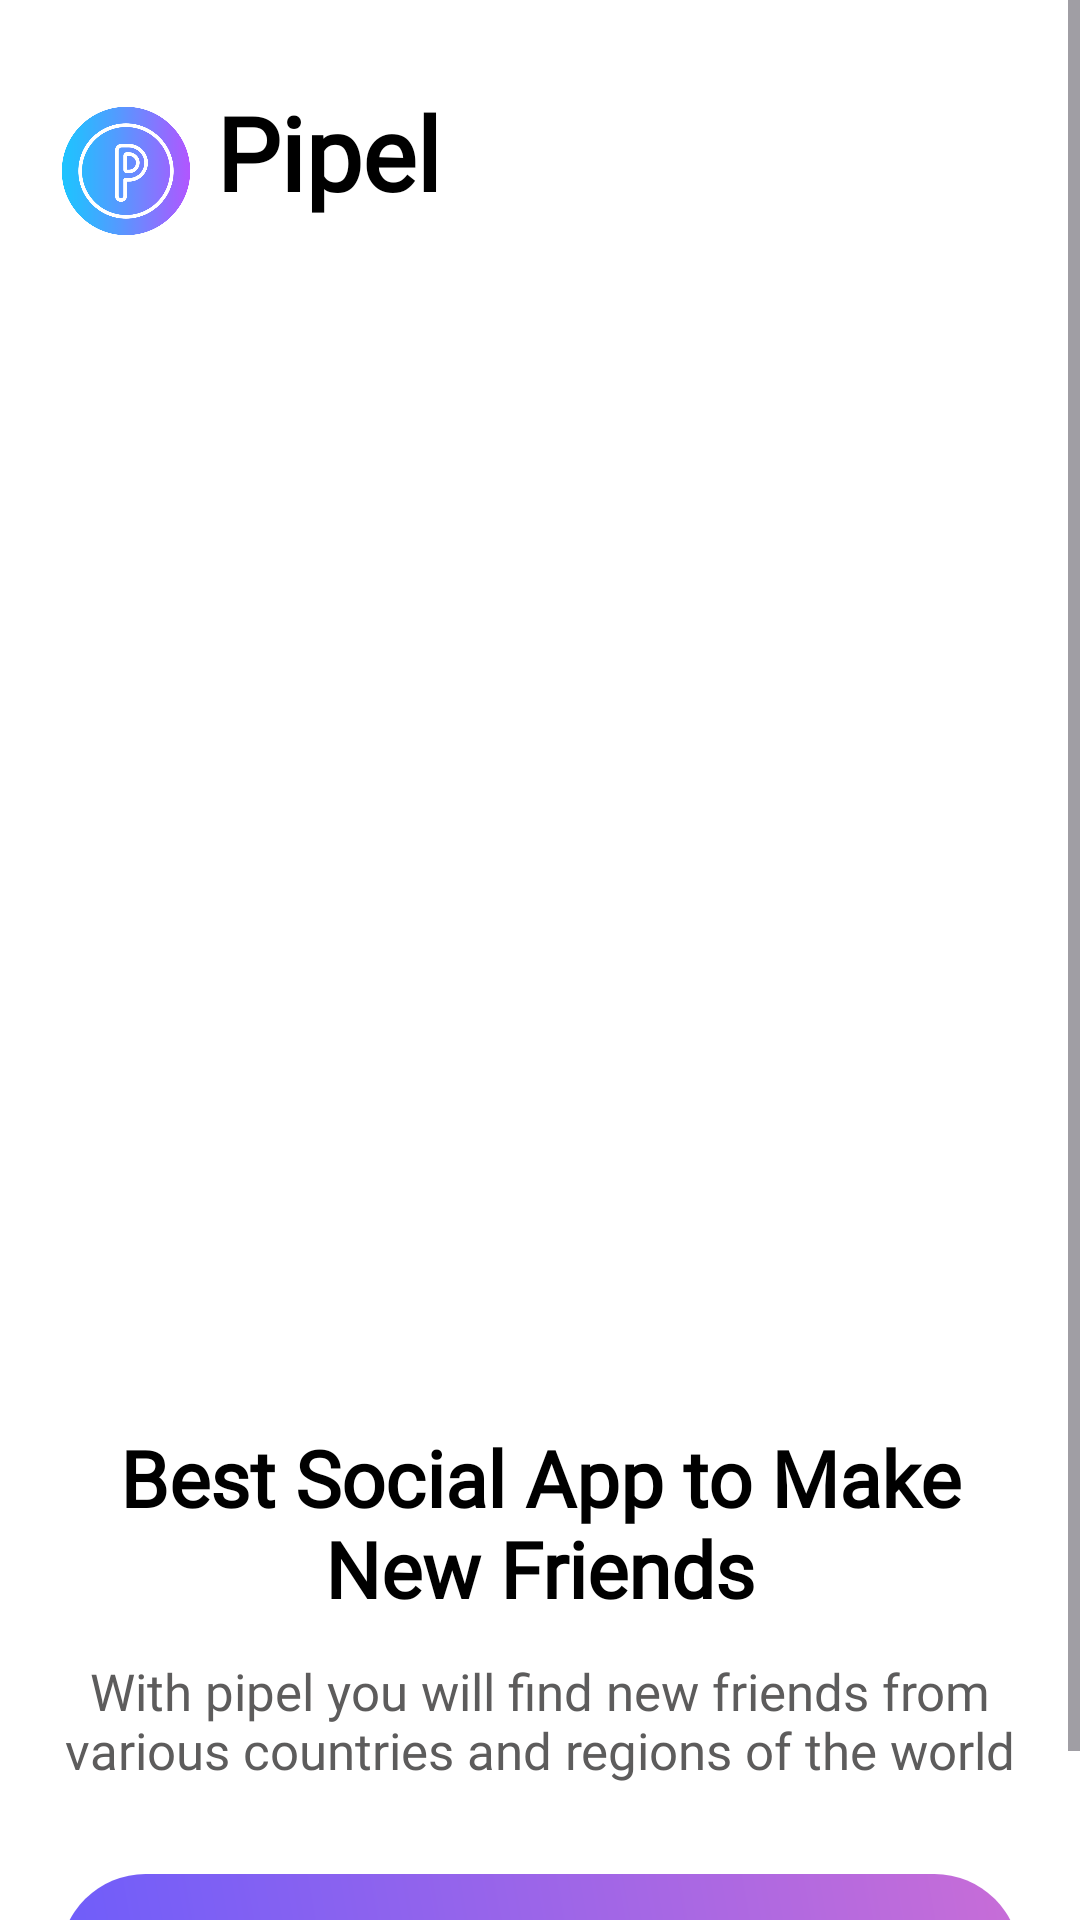

The Android layout XML behind this screen, and the referenced resources:
<!-- AndroidManifest.xml: application theme Theme.InternshipTask -->
<!-- res/layout/activity_splash_screen.xml -->
<?xml version="1.0" encoding="utf-8"?>
<ScrollView xmlns:android="http://schemas.android.com/apk/res/android"
    android:layout_width="match_parent"
    android:layout_height="match_parent"
    xmlns:app="http://schemas.android.com/apk/res-auto"
    android:background="@android:color/white">

    <LinearLayout
        android:layout_width="match_parent"
        android:layout_height="wrap_content"
        android:orientation="vertical"
        android:padding="20dp"
        android:gravity="center_horizontal">

        
        <LinearLayout
            android:layout_width="152dp"
            android:layout_height="58dp"
            android:layout_gravity="start"
            android:layout_marginTop="8dp"
            android:orientation="horizontal">

            <ImageView
                android:layout_width="44dp"
                android:layout_height="match_parent"
                android:src="@drawable/parking_7707972" />

            <TextView
                android:layout_width="97dp"
                android:layout_height="match_parent"
                android:layout_marginStart="8dp"
                android:fontFamily="@font/agbalumo"
                android:text="@string/pipel2"
                android:textColor="@color/black"
                android:textSize="34sp"
                android:textStyle="bold" />
        </LinearLayout>

        
        <androidx.viewpager2.widget.ViewPager2
            android:id="@+id/viewPager"
            android:layout_width="300dp"
            android:layout_height="300dp"
            android:layout_marginTop="24dp" />

        
        <com.google.android.material.tabs.TabLayout
            android:id="@+id/tabDots"
            android:layout_width="wrap_content"
            android:layout_height="37dp"
            android:layout_gravity="center"
            android:layout_marginTop="8dp"
            app:tabIndicatorColor="@android:color/transparent"
            app:tabSelectedTextColor="@color/black" />

        
        <TextView
            android:layout_width="wrap_content"
            android:layout_height="wrap_content"
            android:layout_marginTop="20dp"
            android:fontFamily="@font/calistoga"
            android:gravity="center"
            android:textColor="@color/black"
            android:text="@string/best_social_app_to_make_new_friends"
            android:textSize="26sp"
            android:textStyle="bold" />

        
        <TextView
            android:layout_width="wrap_content"
            android:layout_height="wrap_content"
            android:layout_marginTop="12dp"
            android:fontFamily="@font/alkatra_semibold"
            android:gravity="center"
            android:text="@string/with_pipel_you_will_find_new_friends_from_various_countries_and_regions_of_the_world"
            android:textColor="#5D5C5C"
            android:textSize="17sp" />

        
        <com.google.android.material.button.MaterialButton
            android:id="@+id/GoBtn"
            android:layout_width="match_parent"
            android:layout_height="57dp"
            android:layout_marginTop="30dp"
            android:background="@drawable/btn_gradient"
            android:fontFamily="@font/agbalumo"
            android:text="@string/get_started"
            android:textColor="#FFFFFF"
            android:textSize="20sp"
            app:backgroundTint="@null" />

    </LinearLayout>
</ScrollView>
<!-- resources referenced by this layout -->
<resources>
  <!-- drawable btn_gradient (drawable) -->
  <?xml version="1.0" encoding="utf-8"?>
  <shape xmlns:android="http://schemas.android.com/apk/res/android"
      android:shape="rectangle">
  
      <gradient
          android:startColor="#6D5DFB"
          android:endColor="#C86DD7"
          android:angle="45"
          android:type="linear" />
  
      <corners android:radius="30dp" />
  
  </shape>
  <!-- drawable parking_7707972: png bitmap (drawable, 35040 bytes) -->
  <string name="best_social_app_to_make_new_friends">Best Social App to Make New Friends</string>
  <string name="get_started">Get Started</string>
  <string name="pipel2">Pipel</string>
  <string name="with_pipel_you_will_find_new_friends_from_various_countries_and_regions_of_the_world">With pipel you will find new friends from various countries and regions of the world</string>
  <style name="Theme.InternshipTask" parent="Base.Theme.InternshipTask" />
  <style name="Base.Theme.InternshipTask" parent="Theme.Material3.DayNight.NoActionBar">
          
          
      </style>
  <!-- not gathered from this repository: default colours our renderer supplied (Android Studio template values) -->
  <color name="black">#FF000000</color>
</resources>
